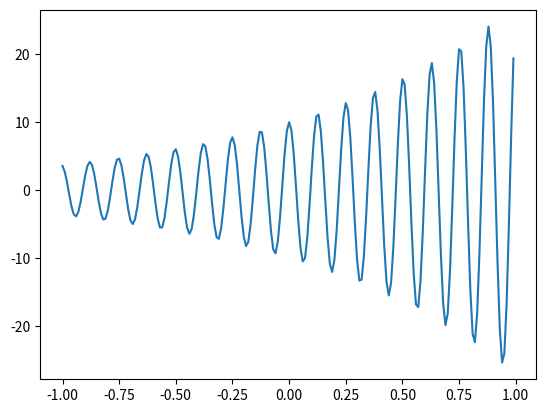

Recreate this plot in Python.
import numpy as np
import matplotlib.pyplot as plt
import numpy as b
import numpy as A
import numpy as w 
import numpy as a 
import numpy as c
import numpy as d
a=2.718281828459
d=10
c=1
b=0
w=50
x=np.arange(-1,1,0.01)
A=d*pow(a,c*x)
y=A*np.cos(w*x+b)

plt.plot(x,y)
plt.show()